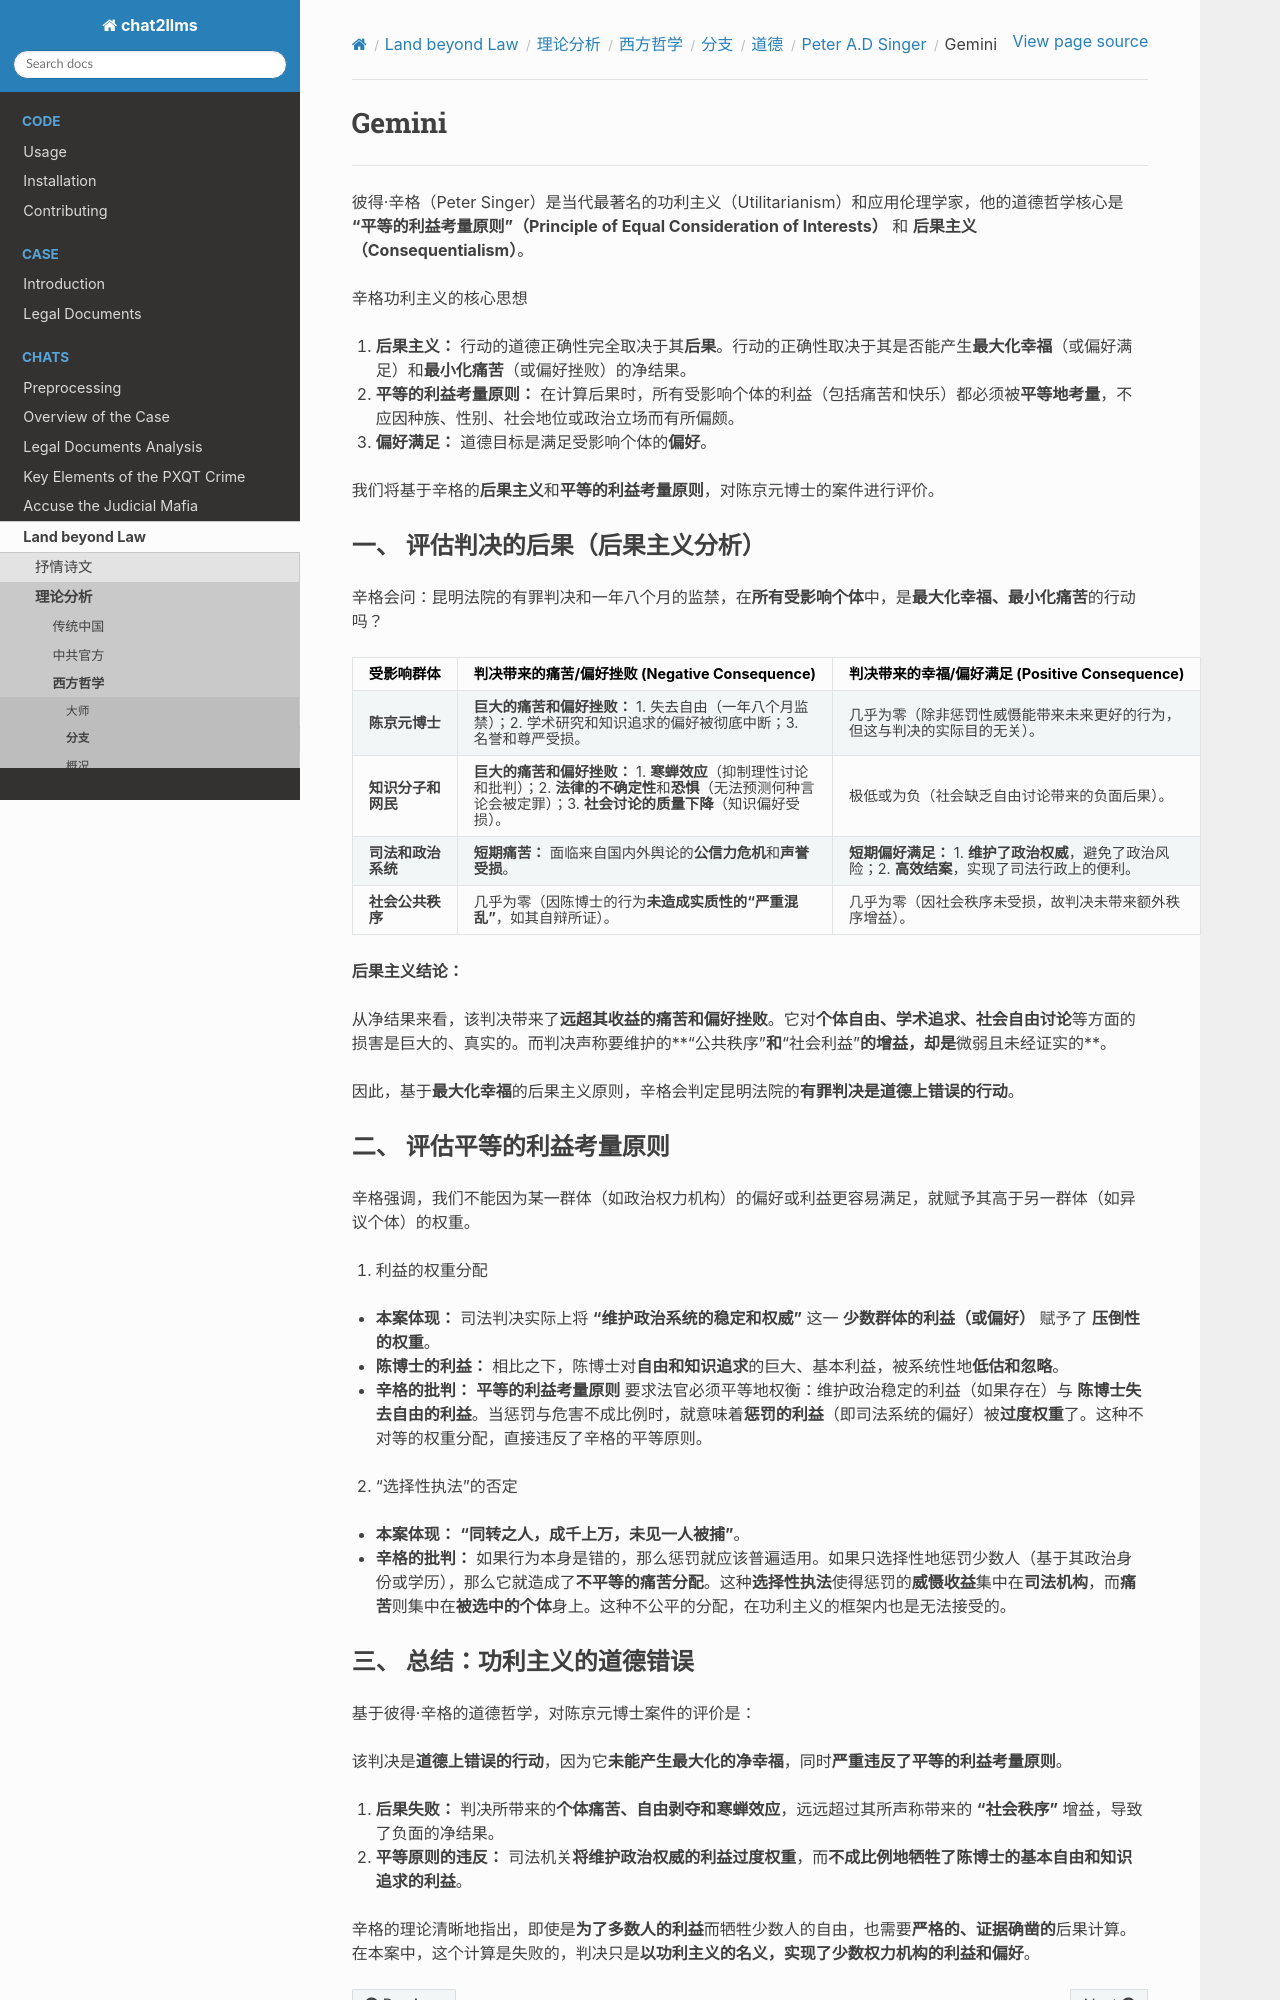

repository: goldollarch/chat2llms · page: chats/outlaw/analyse/foreign/branch/moral/singer/gemini.html · generator: sphinx

# Gemini

------

彼得·辛格（Peter Singer）是当代最著名的功利主义（Utilitarianism）和应用伦理学家，他的道德哲学核心是 **“平等的利益考量原则”（Principle of Equal Consideration of Interests）** 和 **后果主义（Consequentialism）**。

辛格功利主义的核心思想

1. **后果主义：** 行动的道德正确性完全取决于其**后果**。行动的正确性取决于其是否能产生**最大化幸福**（或偏好满足）和**最小化痛苦**（或偏好挫败）的净结果。
2. **平等的利益考量原则：** 在计算后果时，所有受影响个体的利益（包括痛苦和快乐）都必须被**平等地考量**，不应因种族、性别、社会地位或政治立场而有所偏颇。
3. **偏好满足：** 道德目标是满足受影响个体的**偏好**。

我们将基于辛格的**后果主义**和**平等的利益考量原则**，对陈京元博士的案件进行评价。

### 一、 评估判决的后果（后果主义分析）

辛格会问：昆明法院的有罪判决和一年八个月的监禁，在**所有受影响个体**中，是**最大化幸福、最小化痛苦**的行动吗？

| 受影响群体               | 判决带来的痛苦/偏好挫败 (Negative Consequence)                                                                                                                                                           | 判决带来的幸福/偏好满足 (Positive Consequence)                                                                        |
| :----------------------- | :------------------------------------------------------------------------------------------------------------------------------------------------------------------------------------------------------- | :-------------------------------------------------------------------------------------------------------------------- |
| **陈京元博士**     | **巨大的痛苦和偏好挫败：** 1. 失去自由（一年八个月监禁）；2. 学术研究和知识追求的偏好被彻底中断；3. 名誉和尊严受损。                                                                               | 几乎为零（除非惩罚性威慑能带来未来更好的行为，但这与判决的实际目的无关）。                                            |
| **知识分子和网民** | **巨大的痛苦和偏好挫败：** 1. **寒蝉效应**（抑制理性讨论和批判）；2. **法律的不确定性**和**恐惧**（无法预测何种言论会被定罪）；3. **社会讨论的质量下降**（知识偏好受损）。 | 极低或为负（社会缺乏自由讨论带来的负面后果）。                                                                        |
| **司法和政治系统** | **短期痛苦：** 面临来自国内外舆论的**公信力危机**和**声誉受损**。                                                                                                                      | **短期偏好满足：** 1. **维护了政治权威**，避免了政治风险；2. **高效结案**，实现了司法行政上的便利。 |
| **社会公共秩序**   | 几乎为零（因陈博士的行为**未造成实质性的“严重混乱”**，如其自辩所证）。                                                                                                                           | 几乎为零（因社会秩序未受损，故判决未带来额外秩序增益）。                                                              |

**后果主义结论：**

从净结果来看，该判决带来了**远超其收益的痛苦和偏好挫败**。它对**个体自由、学术追求、社会自由讨论**等方面的损害是巨大的、真实的。而判决声称要维护的**“公共秩序”**和**“社会利益”**的增益，却是**微弱且未经证实的**。

因此，基于**最大化幸福**的后果主义原则，辛格会判定昆明法院的**有罪判决是道德上错误的行动**。

### 二、 评估平等的利益考量原则

辛格强调，我们不能因为某一群体（如政治权力机构）的偏好或利益更容易满足，就赋予其高于另一群体（如异议个体）的权重。

1. 利益的权重分配

* **本案体现：** 司法判决实际上将 **“维护政治系统的稳定和权威”** 这一 **少数群体的利益（或偏好）** 赋予了 **压倒性的权重**。
* **陈博士的利益：** 相比之下，陈博士对**自由和知识追求**的巨大、基本利益，被系统性地**低估和忽略**。
* **辛格的批判：**  **平等的利益考量原则** 要求法官必须平等地权衡：维护政治稳定的利益（如果存在）与 **陈博士失去自由的利益**。当惩罚与危害不成比例时，就意味着**惩罚的利益**（即司法系统的偏好）被**过度权重**了。这种不对等的权重分配，直接违反了辛格的平等原则。

2. “选择性执法”的否定

* **本案体现：** **“同转之人，成千上万，未见一人被捕”**。
* **辛格的批判：** 如果行为本身是错的，那么惩罚就应该普遍适用。如果只选择性地惩罚少数人（基于其政治身份或学历），那么它就造成了**不平等的痛苦分配**。这种**选择性执法**使得惩罚的**威慑收益**集中在**司法机构**，而**痛苦**则集中在**被选中的个体**身上。这种不公平的分配，在功利主义的框架内也是无法接受的。
